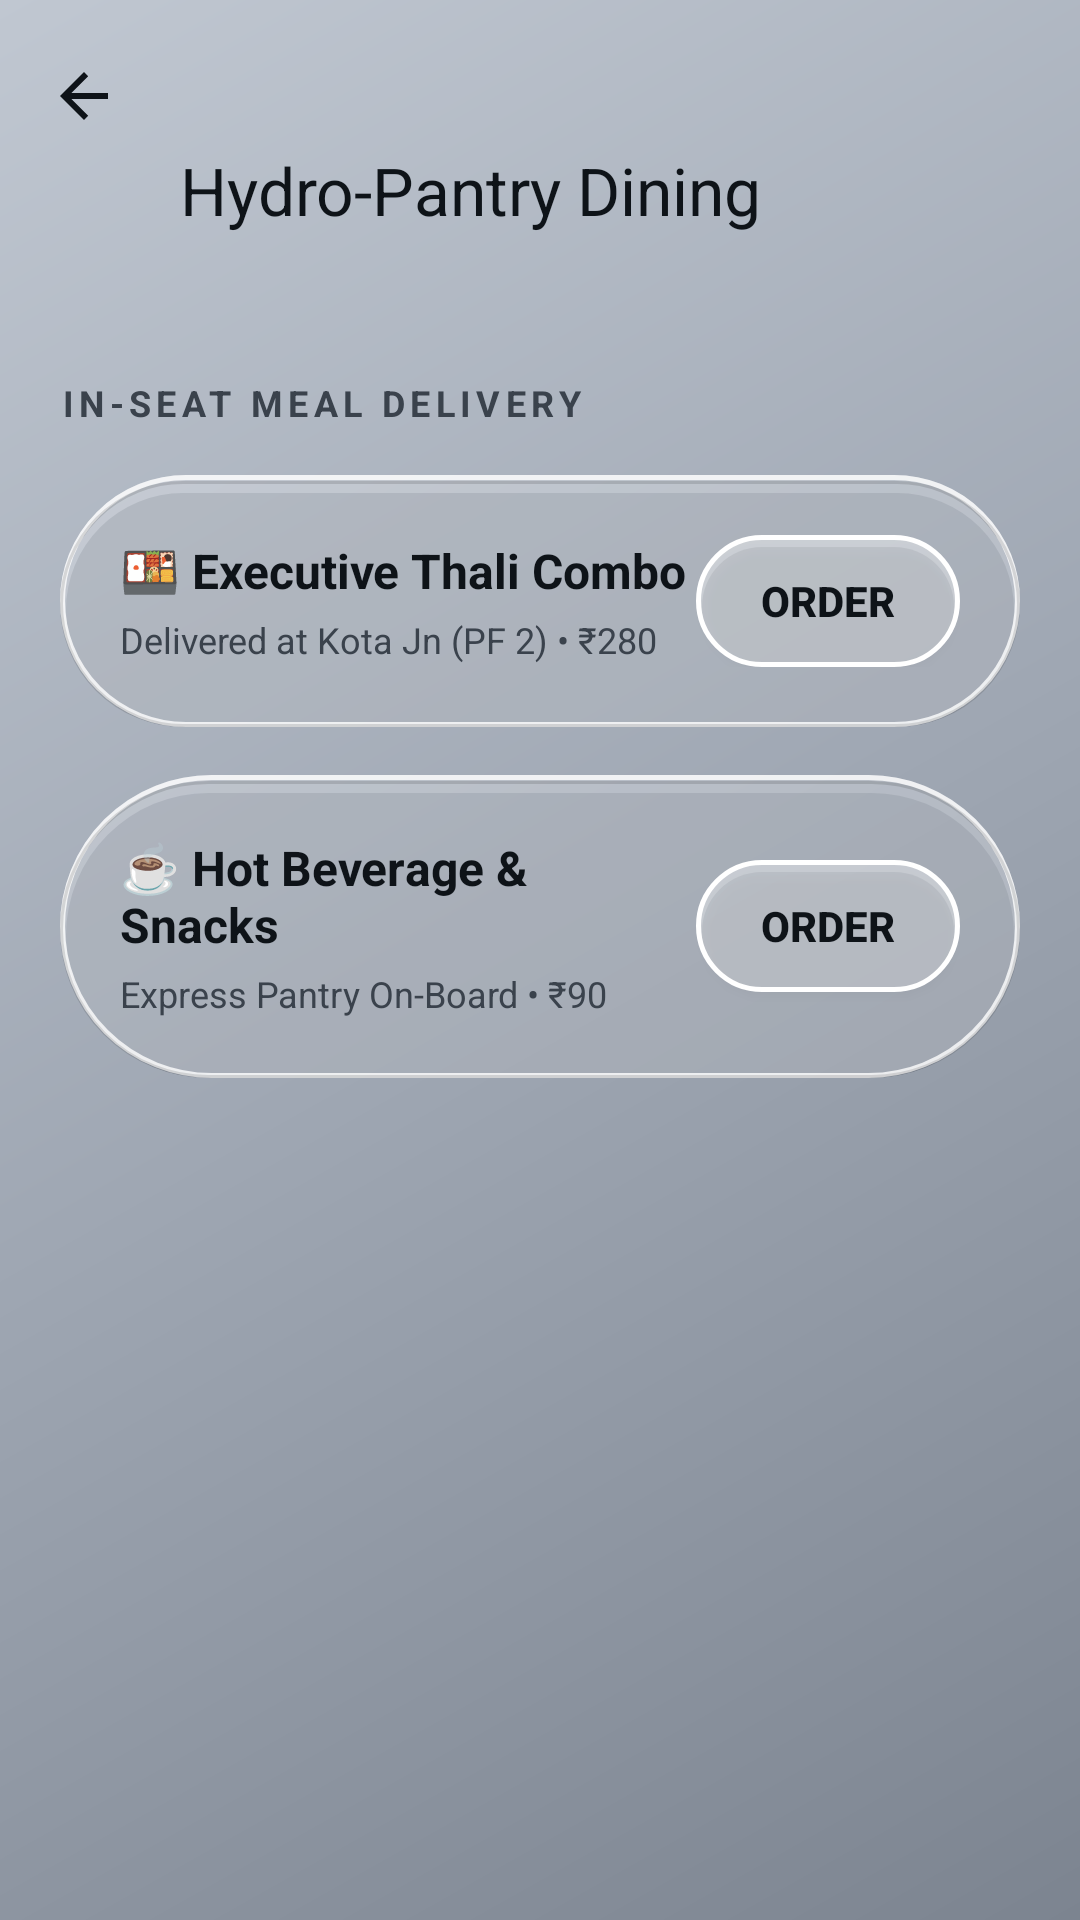

Produce the Android XML layout that renders to this screen, including the resource entries it uses.
<!-- AndroidManifest.xml: activity theme Theme.Train -->
<!-- res/layout/activity_food_pantry.xml -->
<?xml version="1.0" encoding="utf-8"?>
<androidx.coordinatorlayout.widget.CoordinatorLayout xmlns:android="http://schemas.android.com/apk/res/android"
    xmlns:app="http://schemas.android.com/apk/res-auto"
    xmlns:tools="http://schemas.android.com/tools"
    android:layout_width="match_parent"
    android:layout_height="match_parent"
    android:background="@drawable/app_background_gradient"
    tools:context=".FoodPantryActivity">

    <com.google.android.material.appbar.AppBarLayout
        android:layout_width="match_parent"
        android:layout_height="wrap_content"
        android:background="@android:color/transparent"
        app:elevation="0dp">

        <com.google.android.material.appbar.MaterialToolbar
            android:id="@+id/toolbar_pantry"
            android:layout_width="match_parent"
            android:layout_height="90dp"
            android:gravity="bottom"
            android:paddingBottom="8dp"
            app:navigationIcon="?attr/homeAsUpIndicator"
            app:navigationIconTint="@color/text_primary"
            app:title="Hydro-Pantry Dining"
            app:titleTextColor="@color/text_primary" />

    </com.google.android.material.appbar.AppBarLayout>

    <androidx.core.widget.NestedScrollView
        android:layout_width="match_parent"
        android:layout_height="match_parent"
        android:clipToPadding="false"
        android:paddingTop="16dp"
        app:layout_behavior="@string/appbar_scrolling_view_behavior">

        <LinearLayout
            android:layout_width="match_parent"
            android:layout_height="wrap_content"
            android:orientation="vertical"
            android:padding="20dp">

            <TextView
                android:layout_width="wrap_content"
                android:layout_height="wrap_content"
                android:text="IN-SEAT MEAL DELIVERY"
                android:textColor="@color/text_secondary"
                android:textSize="12sp"
                android:letterSpacing="0.15"
                android:textStyle="bold"
                android:layout_marginBottom="16dp"/>

            
            <FrameLayout
                android:id="@+id/card_food_1"
                android:layout_width="match_parent"
                android:layout_height="wrap_content"
                android:layout_marginBottom="16dp"
                android:background="@drawable/glass_background">

                <LinearLayout
                    android:layout_width="match_parent"
                    android:layout_height="wrap_content"
                    android:orientation="horizontal"
                    android:gravity="center_vertical"
                    android:padding="20dp">

                    <LinearLayout
                        android:layout_width="0dp"
                        android:layout_height="wrap_content"
                        android:layout_weight="1"
                        android:orientation="vertical">

                        <TextView
                            android:layout_width="wrap_content"
                            android:layout_height="wrap_content"
                            android:text="🍱 Executive Thali Combo"
                            android:textColor="@color/text_primary"
                            android:textSize="16sp"
                            android:textStyle="bold" />

                        <TextView
                            android:layout_width="wrap_content"
                            android:layout_height="wrap_content"
                            android:layout_marginTop="4dp"
                            android:text="Delivered at Kota Jn (PF 2) • ₹280"
                            android:textColor="@color/text_secondary"
                            android:textSize="12sp" />
                    </LinearLayout>

                    <Button
                        android:id="@+id/btn_order_food_1"
                        android:layout_width="wrap_content"
                        android:layout_height="44dp"
                        android:background="@drawable/glass_button_primary"
                        android:text="Order"
                        android:textColor="@color/text_primary"
                        android:textStyle="bold"
                        app:backgroundTint="@null" />

                </LinearLayout>
            </FrameLayout>

            
            <FrameLayout
                android:id="@+id/card_food_2"
                android:layout_width="match_parent"
                android:layout_height="wrap_content"
                android:background="@drawable/glass_background">

                <LinearLayout
                    android:layout_width="match_parent"
                    android:layout_height="wrap_content"
                    android:orientation="horizontal"
                    android:gravity="center_vertical"
                    android:padding="20dp">

                    <LinearLayout
                        android:layout_width="0dp"
                        android:layout_height="wrap_content"
                        android:layout_weight="1"
                        android:orientation="vertical">

                        <TextView
                            android:layout_width="wrap_content"
                            android:layout_height="wrap_content"
                            android:text="☕ Hot Beverage &amp; Snacks"
                            android:textColor="@color/text_primary"
                            android:textSize="16sp"
                            android:textStyle="bold" />

                        <TextView
                            android:layout_width="wrap_content"
                            android:layout_height="wrap_content"
                            android:layout_marginTop="4dp"
                            android:text="Express Pantry On-Board • ₹90"
                            android:textColor="@color/text_secondary"
                            android:textSize="12sp" />
                    </LinearLayout>

                    <Button
                        android:id="@+id/btn_order_food_2"
                        android:layout_width="wrap_content"
                        android:layout_height="44dp"
                        android:background="@drawable/glass_button_primary"
                        android:text="Order"
                        android:textColor="@color/text_primary"
                        android:textStyle="bold"
                        app:backgroundTint="@null" />

                </LinearLayout>
            </FrameLayout>

        </LinearLayout>

    </androidx.core.widget.NestedScrollView>

</androidx.coordinatorlayout.widget.CoordinatorLayout>
<!-- resources referenced by this layout -->
<resources>
  <color name="text_primary">#0E1318</color>
  <color name="text_secondary">#3A424C</color>
  <!-- drawable app_background_gradient (drawable) -->
  <?xml version="1.0" encoding="utf-8"?>
  <shape xmlns:android="http://schemas.android.com/apk/res/android"
      android:shape="rectangle">
      <gradient
          android:angle="135"
          android:centerColor="@color/bg_gradient_center"
          android:endColor="@color/bg_gradient_end"
          android:startColor="@color/bg_gradient_start"
          android:type="linear" />
  </shape>
  <!-- drawable glass_background (drawable) -->
  <?xml version="1.0" encoding="utf-8"?>
  <layer-list xmlns:android="http://schemas.android.com/apk/res/android">
      
      <item
          android:bottom="0dp"
          android:left="2dp"
          android:right="2dp"
          android:top="6dp">
          <shape>
              <corners android:radius="100dp" />
              <solid android:color="@color/glass_shadow_soft" />
          </shape>
      </item>
  
      
      <item>
          <shape>
              <solid android:color="@color/glass_fill" />
              <corners android:radius="100dp" />
          </shape>
      </item>
  
      
      <item>
          <shape>
              <corners android:radius="100dp" />
              <stroke
                  android:width="1.5dp"
                  android:color="@color/glass_highlight_top" />
          </shape>
      </item>
  
      
      <item
          android:top="2dp">
          <shape>
              <corners android:radius="100dp" />
              <stroke
                  android:width="1dp"
                  android:color="@color/glass_stroke_bottom" />
          </shape>
      </item>
  </layer-list>
  <!-- drawable glass_button_primary (drawable) -->
  <?xml version="1.0" encoding="utf-8"?>
  <ripple xmlns:android="http://schemas.android.com/apk/res/android"
      android:color="#40FFFFFF">
      <item>
          <layer-list>
              <item
                  android:bottom="0dp"
                  android:left="2dp"
                  android:right="2dp"
                  android:top="4dp">
                  <shape>
                      <corners android:radius="100dp" />
                      <solid android:color="@color/glass_shadow_soft" />
                  </shape>
              </item>
              <item>
                  <shape>
                      <solid android:color="@color/glass_fill_pressed" />
                      <corners android:radius="100dp" />
                      <stroke
                          android:width="1.8dp"
                          android:color="@color/white" />
                  </shape>
              </item>
          </layer-list>
      </item>
  </ripple>
  <style name="Theme.Train" parent="Theme.Train.Normal" />
  <color name="bg_gradient_center">#9FA7B3</color>
  <color name="bg_gradient_end">#C0C7D1</color>
  <color name="bg_gradient_start">#7C8490</color>
  <color name="glass_shadow_soft">#30384250</color>
  <color name="glass_fill">#3DFFFFFF</color>
  <color name="glass_highlight_top">#CCFFFFFF</color>
  <color name="glass_stroke_bottom">#20000000</color>
  <color name="glass_fill_pressed">#5EFFFFFF</color>
  <color name="white">#FFFFFFFF</color>
  <style name="Theme.Train.Normal" parent="Theme.Material3.DayNight.NoActionBar">
          <item name="colorPrimary">@color/bg_gradient_center</item>
          <item name="android:windowBackground">@color/normal_bg</item>
          <item name="android:textColorPrimary">@color/black</item>
      </style>
  <color name="normal_bg">#F0F3F7</color>
  <color name="black">#FF000000</color>
</resources>
